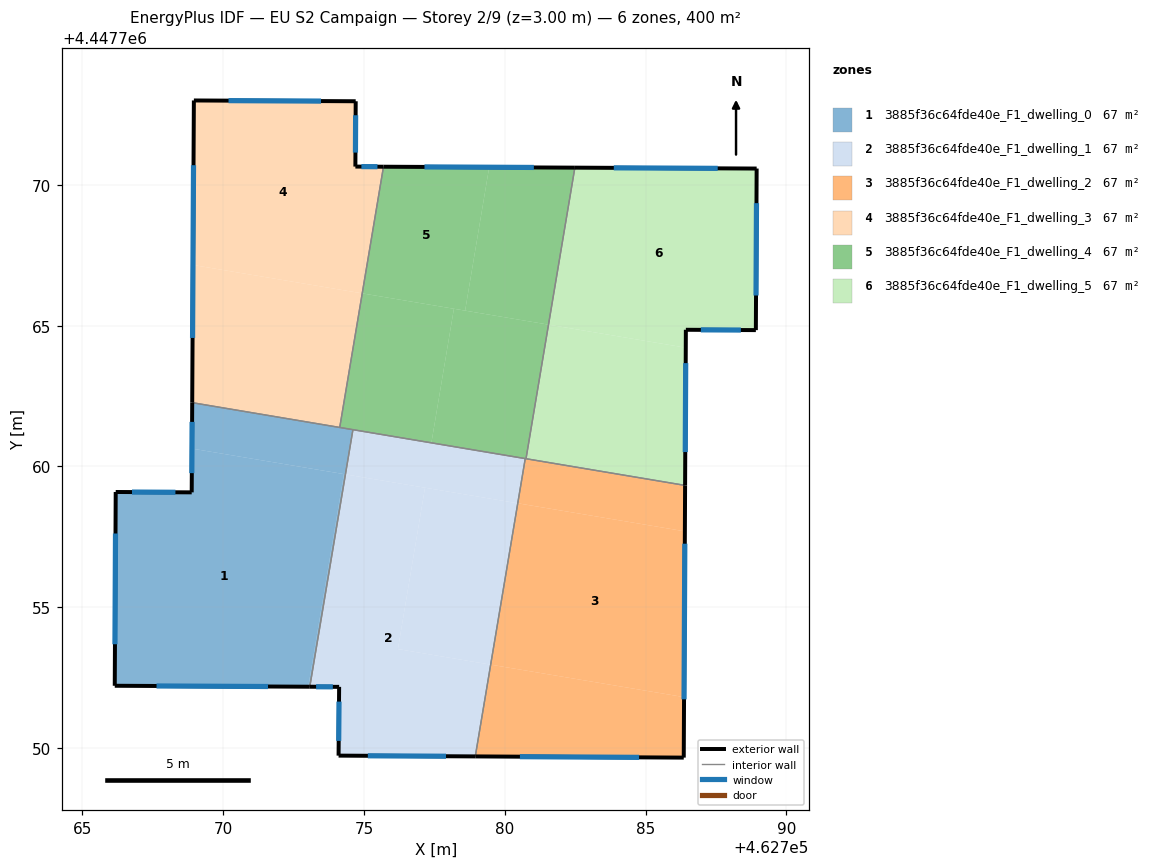
=== STOREY PLAN SPEC (per zone: floor XY polygon, exterior-wall plan segments, windows/doors) ===
zone 1: 3885f36c64fde40e_F1_dwelling_0  (66.7 m²)
  floor: (462774.28, 4447759.73) (462773.02, 4447752.18) (462766.15, 4447752.21) (462766.18, 4447759.09) (462768.88, 4447759.08) (462768.89, 4447760.63)
  floor: (462774.34, 4447759.72) (462773.07, 4447752.18) (462773.02, 4447752.18) (462774.28, 4447759.73)
  floor: (462774.60, 4447761.31) (462774.34, 4447759.72) (462768.89, 4447760.63) (462768.90, 4447762.26)
  exterior wall: (462768.90, 4447762.26) – (462768.88, 4447759.08)  [3.2 m]
    window: (462768.89, 4447761.58) – (462768.88, 4447759.76)  [3.1 m²]
  exterior wall: (462766.15, 4447752.21) – (462773.07, 4447752.18)  [6.9 m]
    window: (462767.63, 4447752.20) – (462771.59, 4447752.18)  [6.8 m²]
  exterior wall: (462766.18, 4447759.09) – (462766.15, 4447752.21)  [6.9 m]
    window: (462766.17, 4447757.62) – (462766.15, 4447753.69)  [6.7 m²]
  exterior wall: (462768.88, 4447759.08) – (462766.18, 4447759.09)  [2.7 m]
    window: (462768.30, 4447759.08) – (462766.76, 4447759.09)  [2.6 m²]
  interior walls: 3
zone 2: 3885f36c64fde40e_F1_dwelling_1  (66.7 m²)
  floor: (462777.16, 4447759.25) (462776.20, 4447753.51) (462779.50, 4447752.96) (462778.95, 4447749.70) (462774.09, 4447749.73) (462774.11, 4447752.17) (462773.07, 4447752.18) (462774.34, 4447759.72)
  floor: (462780.46, 4447758.69) (462779.50, 4447752.96) (462776.20, 4447753.51) (462777.16, 4447759.25)
  floor: (462780.72, 4447760.28) (462780.46, 4447758.69) (462774.34, 4447759.72) (462774.60, 4447761.31)
  exterior wall: (462774.09, 4447749.73) – (462778.95, 4447749.70)  [4.9 m]
    window: (462775.13, 4447749.72) – (462777.91, 4447749.71)  [4.8 m²]
  exterior wall: (462774.11, 4447752.17) – (462774.09, 4447749.73)  [2.4 m]
    window: (462774.11, 4447751.65) – (462774.10, 4447750.25)  [2.4 m²]
  exterior wall: (462773.07, 4447752.18) – (462774.11, 4447752.17)  [1.0 m]
    window: (462773.30, 4447752.18) – (462773.89, 4447752.17)  [1.0 m²]
  interior walls: 3
zone 3: 3885f36c64fde40e_F1_dwelling_2  (66.7 m²)
  floor: (462786.39, 4447757.70) (462786.36, 4447751.81) (462779.50, 4447752.96) (462780.46, 4447758.69)
  floor: (462786.36, 4447751.81) (462786.35, 4447749.66) (462778.95, 4447749.70) (462779.50, 4447752.96)
  floor: (462786.40, 4447759.33) (462786.39, 4447757.70) (462780.46, 4447758.69) (462780.72, 4447760.28)
  exterior wall: (462786.35, 4447749.66) – (462786.40, 4447759.33)  [9.7 m]
    window: (462786.36, 4447751.73) – (462786.39, 4447757.26)  [9.5 m²]
  exterior wall: (462778.95, 4447749.70) – (462786.35, 4447749.66)  [7.4 m]
    window: (462780.54, 4447749.69) – (462784.77, 4447749.67)  [7.3 m²]
  interior walls: 3
zone 4: 3885f36c64fde40e_F1_dwelling_3  (66.7 m²)
  floor: (462774.70, 4447772.97) (462774.69, 4447770.65) (462775.69, 4447770.64) (462774.94, 4447766.15) (462768.92, 4447767.16) (462768.96, 4447773.00)
  floor: (462774.94, 4447766.15) (462774.14, 4447761.38) (462768.90, 4447762.26) (462768.92, 4447767.16)
  exterior wall: (462768.96, 4447773.00) – (462768.90, 4447762.26)  [10.7 m]
    window: (462768.94, 4447770.70) – (462768.91, 4447764.56)  [10.5 m²]
  exterior wall: (462774.70, 4447772.97) – (462768.96, 4447773.00)  [5.7 m]
    window: (462773.47, 4447772.98) – (462770.19, 4447772.99)  [5.6 m²]
  exterior wall: (462774.69, 4447770.65) – (462774.70, 4447772.97)  [2.3 m]
    window: (462774.69, 4447771.15) – (462774.70, 4447772.47)  [2.3 m²]
  exterior wall: (462775.69, 4447770.64) – (462774.69, 4447770.65)  [1.0 m]
    window: (462775.48, 4447770.65) – (462774.91, 4447770.65)  [1.0 m²]
  interior walls: 2
zone 5: 3885f36c64fde40e_F1_dwelling_4  (66.7 m²)
  floor: (462779.44, 4447770.63) (462778.59, 4447765.53) (462774.94, 4447766.15) (462775.69, 4447770.64)
  floor: (462782.49, 4447770.61) (462781.55, 4447765.04) (462778.59, 4447765.53) (462779.44, 4447770.63)
  floor: (462781.55, 4447765.04) (462780.75, 4447760.28) (462777.39, 4447760.84) (462778.19, 4447765.60)
  floor: (462778.19, 4447765.60) (462777.39, 4447760.84) (462774.14, 4447761.38) (462774.94, 4447766.15)
  exterior wall: (462782.49, 4447770.61) – (462775.69, 4447770.64)  [6.8 m]
    window: (462781.03, 4447770.62) – (462777.15, 4447770.64)  [6.7 m²]
  interior walls: 5
zone 6: 3885f36c64fde40e_F1_dwelling_5  (66.7 m²)
  floor: (462788.94, 4447770.58) (462788.91, 4447764.84) (462786.43, 4447764.85) (462786.43, 4447764.22) (462781.55, 4447765.04) (462782.49, 4447770.61)
  floor: (462786.43, 4447764.22) (462786.40, 4447759.33) (462780.75, 4447760.28) (462781.55, 4447765.04)
  exterior wall: (462786.40, 4447759.33) – (462786.43, 4447764.85)  [5.5 m]
    window: (462786.41, 4447760.51) – (462786.42, 4447763.67)  [5.4 m²]
  exterior wall: (462788.94, 4447770.58) – (462782.49, 4447770.61)  [6.5 m]
    window: (462787.56, 4447770.59) – (462783.87, 4447770.61)  [6.3 m²]
  exterior wall: (462788.91, 4447764.84) – (462788.94, 4447770.58)  [5.7 m]
    window: (462788.92, 4447766.07) – (462788.94, 4447769.35)  [5.6 m²]
  exterior wall: (462786.43, 4447764.85) – (462788.91, 4447764.84)  [2.5 m]
    window: (462786.96, 4447764.85) – (462788.38, 4447764.84)  [2.4 m²]
  interior walls: 2

=== DERIVED (storey summary) ===
Building: EU S2 Campaign
Storey: 2 of 9  (floor level z = 3.00 m)
Storey gross floor area: 399.9 m²
Zones on this storey: 6
  - 3885f36c64fde40e_F1_dwelling_0: floor 66.7 m²; exterior wall 19.7 m (59.1 m²); 4 window(s) 19.3 m²; WWR 32.7%
  - 3885f36c64fde40e_F1_dwelling_1: floor 66.7 m²; exterior wall 8.3 m (25.0 m²); 3 window(s) 8.2 m²; WWR 32.7%
  - 3885f36c64fde40e_F1_dwelling_2: floor 66.7 m²; exterior wall 17.1 m (51.2 m²); 2 window(s) 16.7 m²; WWR 32.7%
  - 3885f36c64fde40e_F1_dwelling_3: floor 66.7 m²; exterior wall 19.8 m (59.4 m²); 4 window(s) 19.4 m²; WWR 32.7%
  - 3885f36c64fde40e_F1_dwelling_4: floor 66.7 m²; exterior wall 6.8 m (20.4 m²); 1 window(s) 6.7 m²; WWR 32.7%
  - 3885f36c64fde40e_F1_dwelling_5: floor 66.7 m²; exterior wall 20.2 m (60.6 m²); 4 window(s) 19.8 m²; WWR 32.7%
Zone adjacency (shared interzone walls):
  - 3885f36c64fde40e_F1_dwelling_0 ↔ 3885f36c64fde40e_F1_dwelling_1
  - 3885f36c64fde40e_F1_dwelling_0 ↔ 3885f36c64fde40e_F1_dwelling_3
  - 3885f36c64fde40e_F1_dwelling_0 ↔ 3885f36c64fde40e_F1_dwelling_4
  - 3885f36c64fde40e_F1_dwelling_1 ↔ 3885f36c64fde40e_F1_dwelling_2
  - 3885f36c64fde40e_F1_dwelling_1 ↔ 3885f36c64fde40e_F1_dwelling_4
  - 3885f36c64fde40e_F1_dwelling_2 ↔ 3885f36c64fde40e_F1_dwelling_4
  - 3885f36c64fde40e_F1_dwelling_2 ↔ 3885f36c64fde40e_F1_dwelling_5
  - 3885f36c64fde40e_F1_dwelling_3 ↔ 3885f36c64fde40e_F1_dwelling_4
  - 3885f36c64fde40e_F1_dwelling_4 ↔ 3885f36c64fde40e_F1_dwelling_5